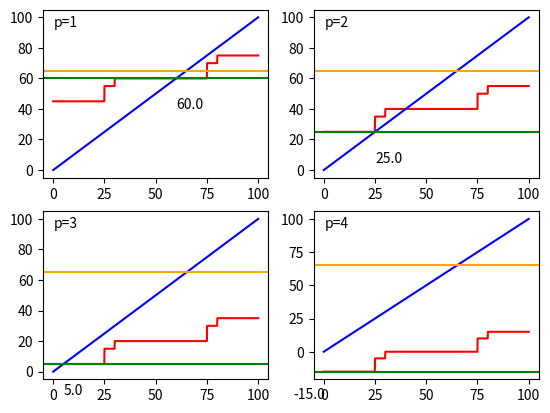

Python code for this plot:
import matplotlib.pyplot as plt
import numpy as np
from functools import partial


c = np.array([5,  10, 15])
t = np.array([50, 50, 50])
j = np.array([5,  10, 15])
prio = np.array([10, 5, 1]).reshape((3, 1))


def func_w(p, i, hp, w):
    return p*c[i] + sum([np.ceil((j[task]+w)/t[task])*c[task]*hp[task] for task in range(len(c))])


def func_r(p, i, hp, r):
    return (p*c[i] - (p-1)*t[i] + j[i] +
            sum([np.ceil((j[task]+r+(p-1)*t[i]+j[i])/t[task])*c[task]*hp[task] for task in range(len(c))]))


def converge(f, x):
    v = f(x)
    if v != x:
        return converge(f, v)
    else:
        return v


def plot_w(i, p, ax):
    pm = prio > prio.T
    hp = pm[:, i]

    x = np.linspace(0, 200, 1000)
    f = partial(func_w, p, i, hp)

    sol = converge(f, 0)

    # DBF
    ax.plot(x, f(x), color='red')

    # w=w
    ax.plot(x, x, color='blue')

    # limit
    ax.axhline(y=sol, color='g', linestyle='-')

    # p limit
    ax.axhline(y=p*t[i], color='orange')

    ax.text(sol, sol-20, f"{sol}")
    ax.text(0.05, 0.9, f"p={p}", transform=ax.transAxes)


def plot_r(i, p, ax):
    pm = prio > prio.T
    hp = pm[:, i]

    x = np.linspace(0, 100, 1000)
    f = partial(func_r, p, i, hp)

    sol = converge(f, 0)

    # DBF
    ax.plot(x, f(x), color='red')

    # w=w
    ax.plot(x, x, color='blue')

    # limit
    ax.axhline(y=sol, color='g', linestyle='-')

    # p limit
    ax.axhline(y=p*t[i]-(p-1)*t[i]+j[i], color='orange')

    ax.text(sol, sol-20, f"{sol}")
    ax.text(0.05, 0.9, f"p={p}", transform=ax.transAxes)


if __name__ == '__main__':
    i = 2

    fig, axs = plt.subplots(2, 2)
    for p, ax in enumerate(axs.flat):
        plot_r(i, p+1, ax)
        p = p+1

    plt.show()
